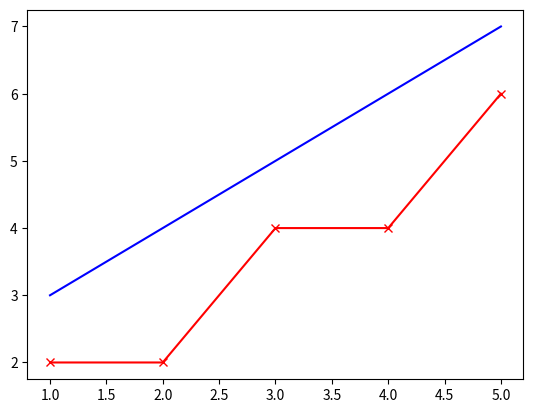

Python code for this plot:
import numpy as np
import matplotlib.pyplot as plt

# create array of inputs
x_train = np.array([1,2,3,4,5])
y_train = np.array([2,2,4,4,6])

# linear line equation (w = weight (slope), x = input, b = bias (constant))
def y_model_output(w, x, b):
    y = w*x + b
    return y


# the x_train array length
len = x_train.shape[0]

# initialize y hat array
y_hat = np.zeros(len)

# set parameters for the equation
w = 1
b = 2


for i in range(len):
    y_hat[i] = y_model_output(w,x_train[i],b)
    

# visualize this linear line graph by matplotlib library

# our original data
plt.plot(x_train, y_train, marker='x', c='r',label='Actual Values')

# our prediction from the model
plt.plot(x_train, y_hat, c='b',label='Our Prediction')

plt.show()



